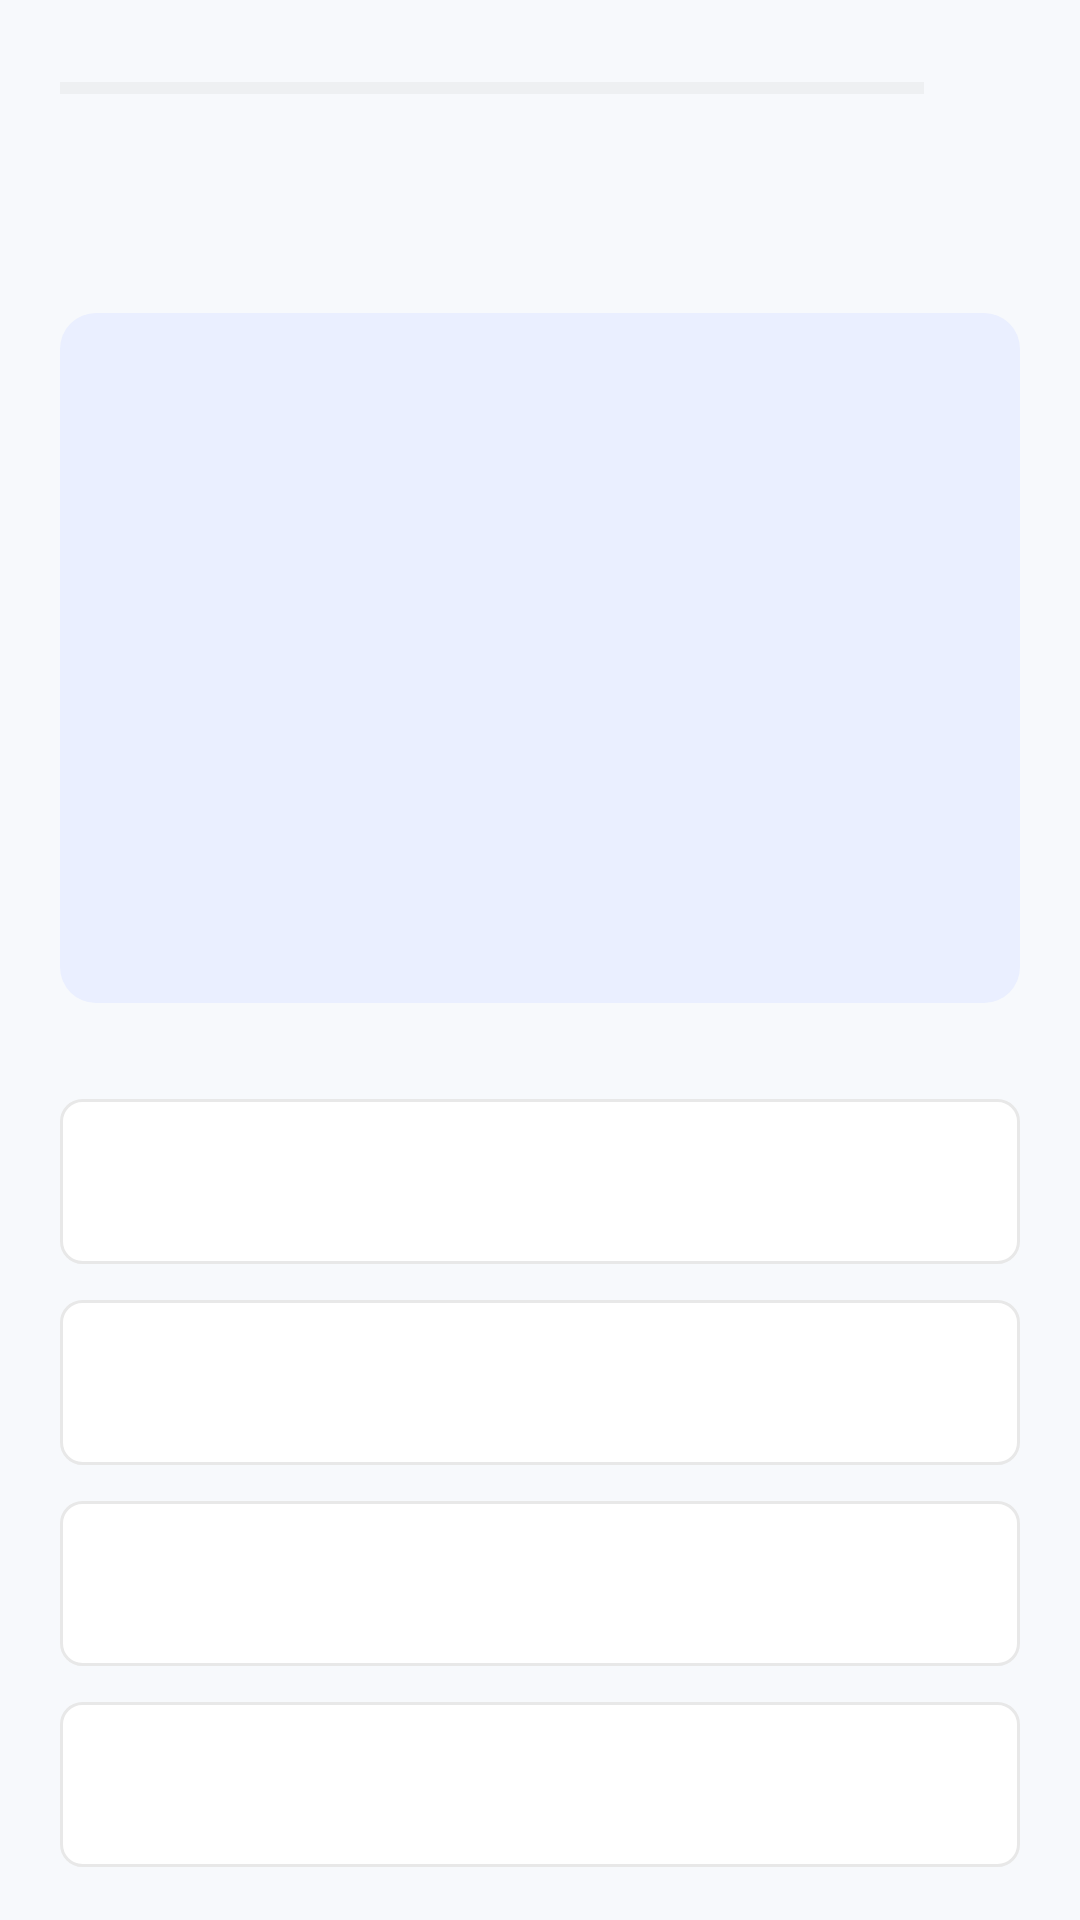

Reconstruct the res/layout file that produces this screen, plus the resources it refers to.
<!-- AndroidManifest.xml: activity theme Theme.Quiz.NoActionBar -->
<!-- res/layout/activity_second.xml -->
<?xml version="1.0" encoding="utf-8"?>
<androidx.core.widget.NestedScrollView
    xmlns:android="http://schemas.android.com/apk/res/android"
    xmlns:app="http://schemas.android.com/apk/res-auto"
    xmlns:tools="http://schemas.android.com/tools"
    android:id="@+id/main"
    android:fitsSystemWindows="true"
    android:layout_width="match_parent"
    android:layout_height="match_parent"
    android:background="#F7F9FC"
    tools:context=".SecondActivity">

    <LinearLayout
        android:layout_width="match_parent"
        android:layout_height="wrap_content"
        android:orientation="vertical"
        android:gravity="center_horizontal"
        android:paddingTop="20dp"
        android:paddingStart="20dp"
        android:paddingEnd="20dp"
        android:paddingBottom="20dp">

        
        <LinearLayout
            android:layout_width="match_parent"
            android:layout_height="wrap_content"
            android:orientation="horizontal"
            android:gravity="center_vertical"
            android:weightSum="10"
            android:layout_marginBottom="20dp">

            <ProgressBar
                android:id="@+id/progressBar"
                style="?android:attr/progressBarStyleHorizontal"
                android:layout_width="0dp"
                android:layout_height="10dp"
                android:layout_weight="9"
                android:max="10"
                android:progressTint="#152BBA"
                android:indeterminate="false"
                tools:progress="8"
                android:progressBackgroundTint="#D3D3D3" />

            <TextView
                android:id="@+id/text_view_progress"
                android:layout_width="0dp"
                android:layout_height="wrap_content"
                android:layout_weight="1"
                android:gravity="center"
                android:textSize="14sp"
                android:textColor="#152BBA"
                tools:text="8/10" />
        </LinearLayout>

        
        <TextView
            android:id="@+id/question_text_view"
            android:layout_width="match_parent"
            android:layout_height="wrap_content"
            android:textSize="22sp"
            android:textStyle="bold"
            android:textColor="#1B1B1B"
            android:gravity="center"
            android:layout_marginBottom="16dp"
            tools:text="How many players are there in a cricket team?" />

        

        
        <ImageView
            android:id="@+id/image_question"
            android:layout_width="match_parent"
            android:layout_height="230dp"
            android:layout_marginBottom="20dp"
            android:adjustViewBounds="true"
            android:background="@drawable/rounded_image_bg"
            android:contentDescription="@string/cricket_help"
            android:scaleType="centerCrop"
            tools:src="@drawable/q1" />

        <TextView
            android:id="@+id/text_view_option1"
            style="@style/QuizOptionStyle"
            tools:text="10" />

        <TextView
            android:id="@+id/text_view_option2"
            style="@style/QuizOptionStyle"
            tools:text="11" />

        <TextView
            android:id="@+id/text_view_option3"
            style="@style/QuizOptionStyle"
            tools:text="12" />

        <TextView
            android:id="@+id/text_view_option4"
            style="@style/QuizOptionStyle"
            tools:text="15" />

        
        <Button
            android:id="@+id/check_btn"
            android:layout_width="match_parent"
            android:layout_height="wrap_content"
            android:layout_marginTop="25dp"
            android:layout_marginBottom="15dp"
            android:padding="14dp"
            android:text="@string/check"
            android:textStyle="bold"
            android:textAllCaps="true"
            android:textColor="#FFFFFF"
            android:backgroundTint="#152BBA"
            android:elevation="6dp" />

    </LinearLayout>
</androidx.core.widget.NestedScrollView>
<!-- resources referenced by this layout -->
<resources>
  <!-- drawable q1: jpg bitmap (drawable, 119748 bytes) -->
  <!-- drawable rounded_image_bg (drawable) -->
  <shape xmlns:android="http://schemas.android.com/apk/res/android" android:shape="rectangle">
      <corners android:radius="12dp"/>
      <solid android:color="#EAEFFF"/>
  </shape>
  <string name="check">Check</string>
  <string name="cricket_help">Cricket Image</string>
  <style name="QuizOptionStyle">
          <item name="android:layout_width">match_parent</item>
          <item name="android:layout_height">wrap_content</item>
          <item name="android:minHeight">55dp</item>
          <item name="android:textSize">18sp</item>
          <item name="android:gravity">center</item>
          <item name="android:textColor">#333333</item>
          <item name="android:background">@drawable/default_option_border_bg</item>
          <item name="android:layout_marginTop">12dp</item>
      </style>
  <style name="Theme.Quiz.NoActionBar">
          <item name="windowActionBar">false</item>
          <item name="windowNoTitle">true</item>
          <item name="android:windowFullscreen">true</item>
          <item name="android:windowSoftInputMode">adjustResize</item>
      </style>
  <!-- drawable default_option_border_bg (drawable) -->
  <?xml version="1.0" encoding="utf-8"?>
  <shape android:shape="rectangle" xmlns:android="http://schemas.android.com/apk/res/android">
      <stroke android:width="1dp" android:color="#E8E8E8"/>
      <solid android:color="@color/white"/>
      <corners android:radius="7dp" />
  </shape>
  <!-- not gathered from this repository: default colours our renderer supplied (Android Studio template values) -->
  <color name="white">#FFFFFFFF</color>
</resources>
